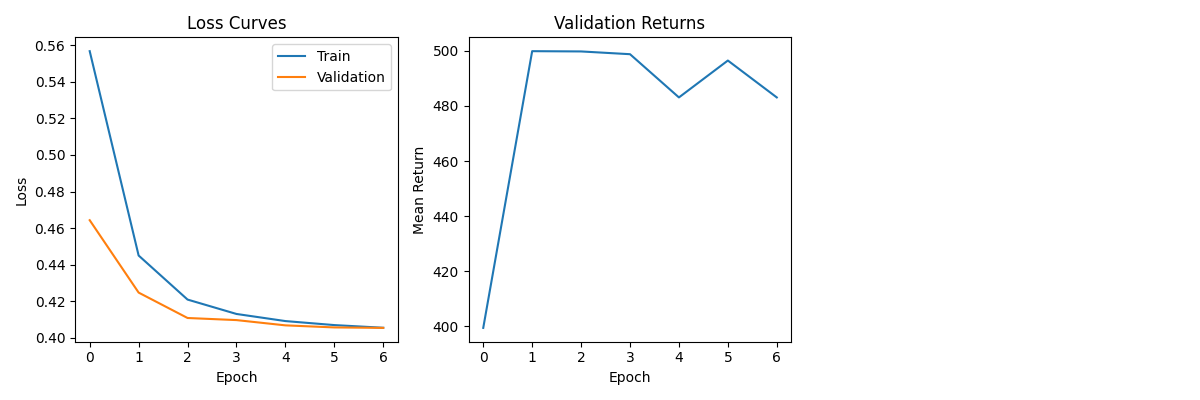

Source data for this figure (header and first rows):
train_losses, val_losses, val_returns
0.5568, 0.4643, 399.4
0.445, 0.4247, 499.9
0.4209, 0.4108, 499.8
0.4131, 0.4097, 498.8
0.4092, 0.4068, 483.1
0.407, 0.4057, 496.5
0.4055, 0.4054, 483.1
